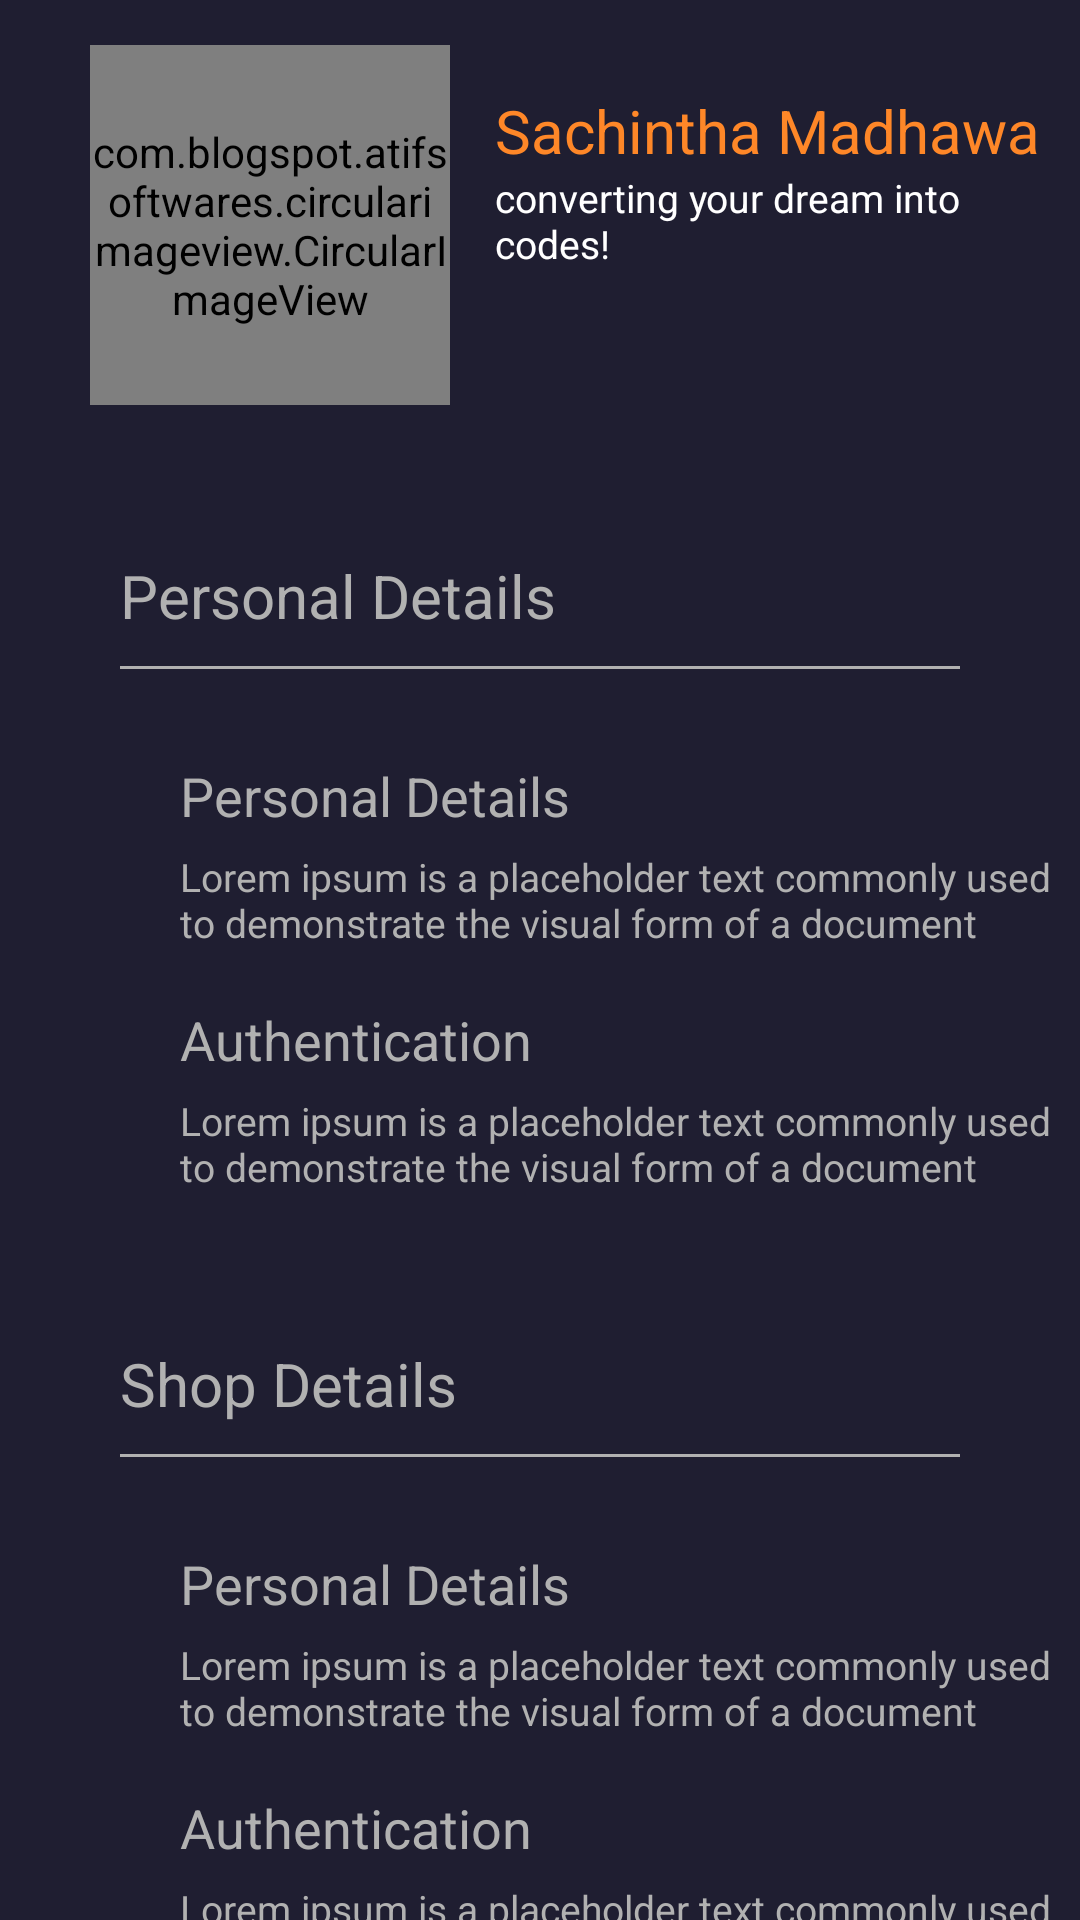

The Android layout XML behind this screen, and the referenced resources:
<!-- AndroidManifest.xml: application theme Theme.FoodMaster -->
<!-- res/layout/fragment_slideshow.xml -->
<?xml version="1.0" encoding="utf-8"?>
<RelativeLayout xmlns:android="http://schemas.android.com/apk/res/android"
    xmlns:app="http://schemas.android.com/apk/res-auto"
    xmlns:tools="http://schemas.android.com/tools"
    android:layout_width="match_parent"
    android:layout_height="match_parent"
    tools:context=".ui.slideshow.SlideshowFragment"
    android:background="#1F1E31">


    <com.blogspot.atifsoftwares.circularimageview.CircularImageView
        android:id="@+id/profile_dp"
        android:layout_width="120dp"
        android:layout_height="120dp"
        android:layout_marginStart="30dp"
        android:src="@drawable/dp"
        android:layout_marginTop="15dp"
        />
    <TextView
        android:id="@+id/name"
        android:layout_width="200dp"
        android:layout_height="wrap_content"
        android:text="Sachintha Madhawa"
        android:textColor="#FE8728"
        android:layout_toEndOf="@+id/profile_dp"
        android:layout_marginTop="30dp"
        android:layout_marginStart="15dp"
        android:textSize="20sp"
        />
    <TextView
        android:id="@+id/bio"
        android:layout_below="@+id/name"
        android:layout_width="200dp"
        android:layout_height="wrap_content"
        android:text="converting your dream into codes!"
        android:textColor="#FFFF"
        android:layout_toEndOf="@+id/profile_dp"
        android:layout_marginStart="15dp"
        android:textSize="13sp"
        />

    <RelativeLayout
        android:id="@+id/personal_detail"
        android:layout_below="@+id/profile_dp"
        android:layout_width="wrap_content"
        android:layout_height="wrap_content"
        >
        <TextView
            android:id="@+id/topic_1"
            android:layout_width="wrap_content"
            android:layout_height="wrap_content"
            android:text="Personal Details"
            android:textColor="#B1B1B1"
            android:layout_marginTop="50dp"
            android:layout_marginStart="40dp"
            android:textSize="20sp"

            />
        <View
            android:id="@+id/view_01"
            android:layout_below="@id/topic_1"
            android:layout_width="wrap_content"
            android:layout_height="1dp"
            android:background="#B1B1B1"
            android:layout_marginStart="40dp"
            android:layout_marginTop="10dp"
            android:layout_marginEnd="40dp"/>
    </RelativeLayout>

    <RelativeLayout
        android:id="@+id/privacy_details"
        android:layout_width="wrap_content"
        android:layout_height="wrap_content"
        android:layout_below="@+id/personal_detail"
        android:layout_marginTop="30dp">

        <TextView
            android:id="@+id/option1"
            android:layout_width="wrap_content"
            android:layout_height="wrap_content"
            android:layout_marginStart="60dp"
            android:text="Personal Details"
            android:textColor="#B1B1B1"
            android:textSize="18sp" />
        <TextView
            android:id="@+id/privacy_description"
            android:layout_below="@+id/option1"
            android:layout_width="300dp"
            android:layout_height="wrap_content"
            android:text="Lorem ipsum is a placeholder text commonly used to demonstrate the visual form of a document"
            android:textColor="#B1B1B1"
            android:layout_marginTop="6dp"
            android:layout_marginStart="60dp"
            android:textSize="13sp"
            />
    </RelativeLayout>
    <RelativeLayout
        android:id="@+id/authentication_details"
        android:layout_width="wrap_content"
        android:layout_height="wrap_content"
        android:layout_below="@+id/privacy_details"
        android:layout_marginTop="18dp">
        <TextView
            android:id="@+id/option2"
            android:layout_width="wrap_content"
            android:layout_height="wrap_content"
            android:text="Authentication"
            android:textColor="#B1B1B1"
            android:layout_marginStart="60dp"
            android:textSize="18sp"
            />
        <TextView
            android:id="@+id/option3"
            android:layout_below="@+id/option2"
            android:layout_width="300dp"
            android:layout_height="wrap_content"
            android:text="Lorem ipsum is a placeholder text commonly used to demonstrate the visual form of a document"
            android:textColor="#B1B1B1"
            android:layout_marginTop="6dp"
            android:layout_marginStart="60dp"
            android:textSize="13sp"
            />
    </RelativeLayout>

    <RelativeLayout
        android:id="@+id/shop_details"
        android:layout_below="@+id/authentication_details"
        android:layout_width="wrap_content"
        android:layout_height="wrap_content"
        >
        <TextView
            android:id="@+id/topic_2"
            android:layout_width="wrap_content"
            android:layout_height="wrap_content"
            android:text="Shop Details"
            android:textColor="#B1B1B1"
            android:layout_marginTop="50dp"
            android:layout_marginStart="40dp"
            android:textSize="20sp"

            />
        <View
            android:id="@+id/view_02"
            android:layout_below="@id/topic_2"
            android:layout_width="wrap_content"
            android:layout_height="1dp"
            android:background="#B1B1B1"
            android:layout_marginStart="40dp"
            android:layout_marginTop="10dp"
            android:layout_marginEnd="40dp"/>
    </RelativeLayout>
    <RelativeLayout
        android:id="@+id/shop_add"
        android:layout_width="wrap_content"
        android:layout_height="wrap_content"
        android:layout_below="@+id/shop_details"
        android:layout_marginTop="30dp">
        <TextView
            android:id="@+id/option4"
            android:layout_width="wrap_content"
            android:layout_height="wrap_content"
            android:text="Personal Details"
            android:textColor="#B1B1B1"
            android:layout_marginStart="60dp"
            android:textSize="18sp"
            />
        <TextView
            android:layout_below="@+id/option4"
            android:layout_width="300dp"
            android:layout_height="wrap_content"
            android:text="Lorem ipsum is a placeholder text commonly used to demonstrate the visual form of a document"
            android:textColor="#B1B1B1"
            android:layout_marginTop="6dp"
            android:layout_marginStart="60dp"
            android:textSize="13sp"
            />
    </RelativeLayout>
    <RelativeLayout
        android:id="@+id/shop_cart"
        android:layout_width="wrap_content"
        android:layout_height="wrap_content"
        android:layout_below="@+id/shop_add"
        android:layout_marginTop="18dp">
        <TextView
            android:id="@+id/option5"
            android:layout_width="wrap_content"
            android:layout_height="wrap_content"
            android:text="Authentication"
            android:textColor="#B1B1B1"
            android:layout_marginStart="60dp"
            android:textSize="18sp"
            />
        <TextView
            android:layout_below="@+id/option5"
            android:layout_width="300dp"
            android:layout_height="wrap_content"
            android:text="Lorem ipsum is a placeholder text commonly used to demonstrate the visual form of a document"
            android:textColor="#B1B1B1"
            android:layout_marginTop="6dp"
            android:layout_marginStart="60dp"
            android:textSize="13sp"
            />
    </RelativeLayout>

























</RelativeLayout>
<!-- resources referenced by this layout -->
<resources>
  <!-- drawable dp: jpg bitmap (drawable, 594704 bytes) -->
  <style name="Theme.FoodMaster" parent="Theme.MaterialComponents.DayNight.NoActionBar">
          
          <item name="colorPrimary">@color/colorPrimary</item>
          <item name="colorPrimaryDark">@color/colorPrimaryDark</item>
          <item name="colorAccent">@color/colorAccent</item>
          
          
          
          
          
          <item name="android:statusBarColor" tools:targetApi="l">#1F1E31</item>
          
      </style>
  <color name="colorPrimary">#FE8728</color>
  <color name="colorPrimaryDark">#FF6200EE</color>
  <color name="colorAccent">#F7F9FA</color>
</resources>
